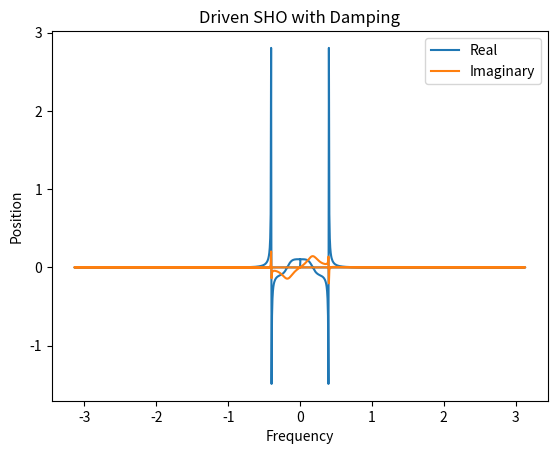
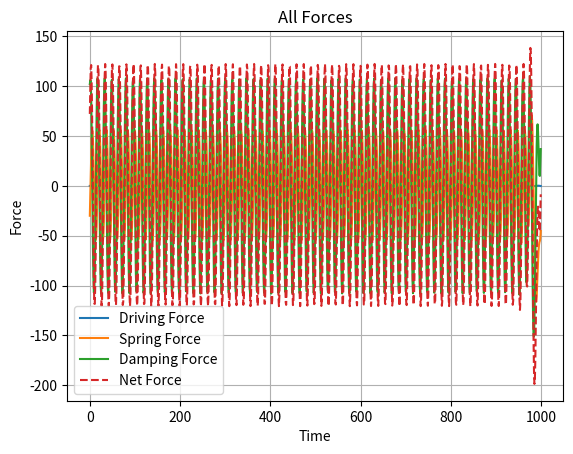
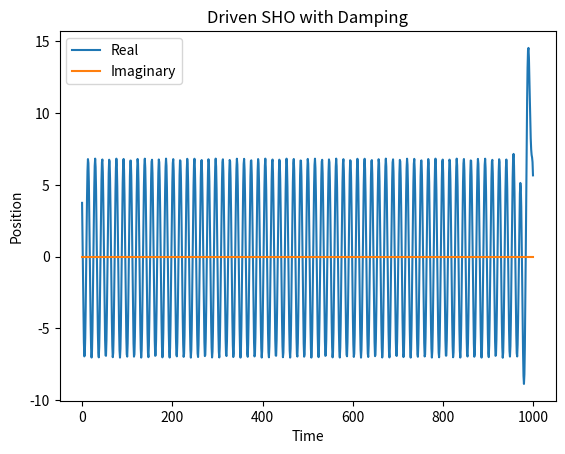

Source code (Python) for these figures, in order:
# Implementation of the driven sho with damping equation in 1D
import numpy as np
import matplotlib.pyplot as plt
from mpl_toolkits.mplot3d import axes3d

# Simulate in Fourier frequency domain
T = 1000
N = 1000 # Number of discretization points
dt = T/N
t = np.arange(0,T,dt)

# Define parameters
omega_0 = 0.2    # Natural frequency of the oscillator without damping
x_0 = 0.5   # Initial position of the oscillator
gamma = 0.1 # Damping coefficient
f = 0.2 * np.sin(2 * omega_0 * t)    # Driving force function
x_0 = 0   # Initial position of the oscillator
m = 200   # Mass of the oscillator

# Define discrete wavenumbers
omega = 2*np.pi*np.fft.fftfreq(N, d=dt)

# Take the Fourier transform of the driving force
fhat = np.fft.fft(f)

# Define the Fourier transform of the position of the oscillator
xhat = fhat / (m*(omega_0**2 - np.power(omega, 2) - 2j*gamma*omega))

# Set the initial conditions where omega = 0
xhat[omega == 0] = x_0

# Plot the Fourier transform of the position of the oscillator
plt.figure()
plt.plot(omega,xhat.real)
plt.plot(omega,xhat.imag)
plt.xlabel('Frequency')
plt.ylabel('Position')
plt.title('Driven SHO with Damping')
plt.legend(['Real','Imaginary'])

# Take the inverse Fourier transform of the position of the oscillator
x = np.fft.ifft(xhat) * len(xhat)

# Plot the forces
plt.figure()
plt.plot(t, f, label='Driving Force')
plt.plot(t, -m*(omega_0**2)*x, label='Spring Force')
plt.plot(t, -2*m*gamma*np.gradient(x, dt), label='Damping Force')
plt.plot(t, f - m*(omega_0**2)*x - 2*m*gamma*np.gradient(x, dt), '--', label='Net Force')
plt.xlabel('Time')
plt.ylabel('Force')
plt.title('All Forces')
plt.grid(True)
plt.legend()

# Plot the position of the oscillator
plt.figure()
plt.plot(t,x.real)
plt.plot(t,x.imag)
plt.xlabel('Time')
plt.ylabel('Position')
plt.title('Driven SHO with Damping')
plt.legend(['Real','Imaginary'])
plt.show()